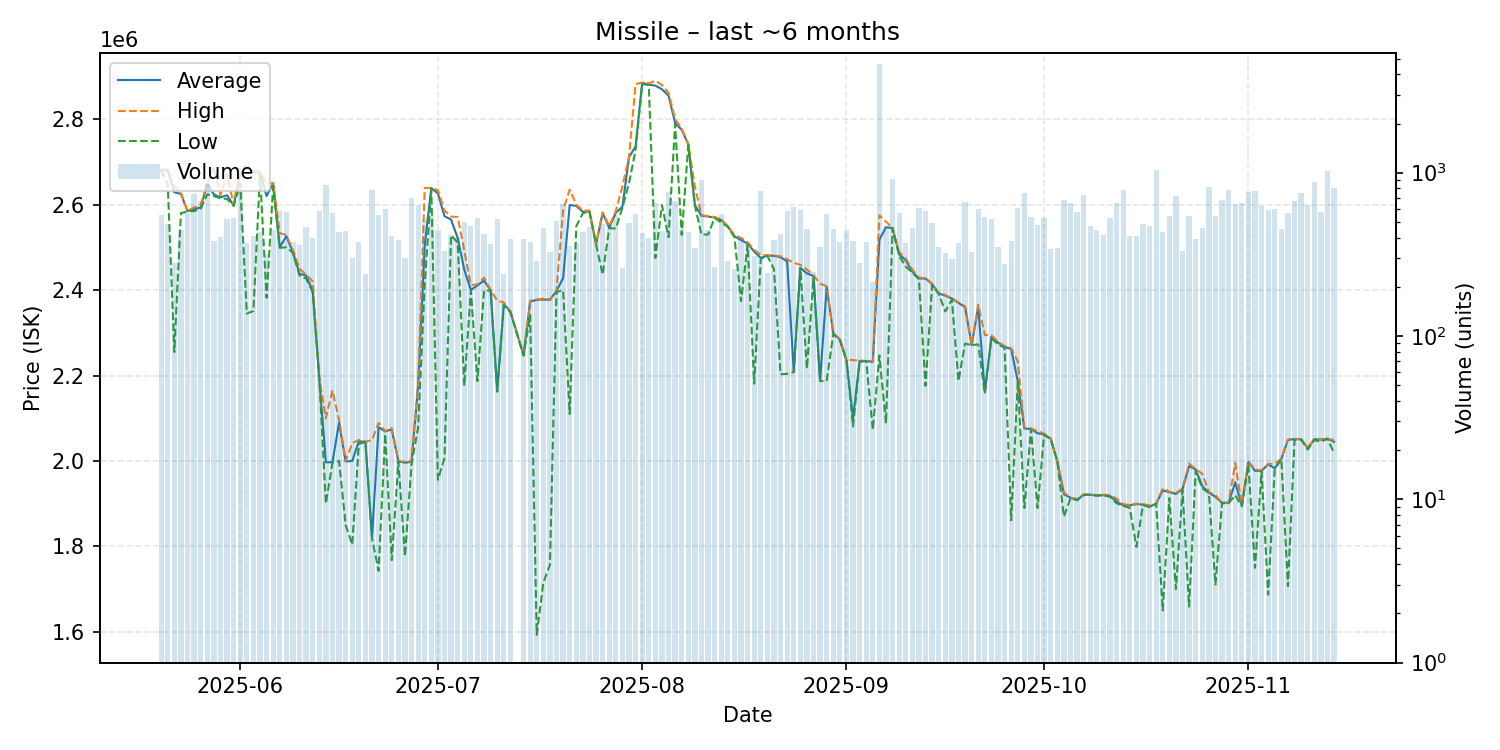

Source data for this figure (header and first rows):
date, average, highest, lowest, order_count, volume
2025-05-20, 2681000, 2682000, 2680000, 101, 553
2025-05-21, 2680000, 2682000, 2648000, 80, 488
2025-05-22, 2629000, 2642000, 2255000, 92, 281
2025-05-23, 2625000, 2627000, 2580000, 98, 445
2025-05-24, 2585000, 2586000, 2584000, 117, 568
2025-05-25, 2590000, 2593000, 2585000, 149, 739
2025-05-26, 2593000, 2600000, 2590500, 113, 667
2025-05-27, 2649000, 2650000, 2624000, 81, 848
2025-05-28, 2624000, 2689000, 2620000, 99, 384
2025-05-29, 2617000, 2622000, 2615000, 100, 406
2025-05-30, 2622000, 2672000, 2613000, 112, 518
2025-05-31, 2598000, 2599000, 2597000, 117, 529
2025-06-01, 2672000, 2687000, 2649000, 157, 762
2025-06-02, 2686000, 2690000, 2345000, 83, 372
2025-06-03, 2677000, 2679000, 2351000, 77, 407
2025-06-04, 2674000, 2676000, 2672000, 74, 436
2025-06-05, 2620000, 2650000, 2382000, 79, 318
2025-06-06, 2650000, 2651000, 2643000, 79, 447
2025-06-07, 2500000, 2533000, 2499000, 114, 579
2025-06-08, 2526000, 2529000, 2500000, 137, 575
2025-06-09, 2488000, 2494000, 2487000, 82, 374
2025-06-10, 2438000, 2450000, 2434000, 70, 360
2025-06-11, 2434000, 2436000, 2427000, 96, 462
2025-06-12, 2398000, 2420500, 2395000, 86, 398
2025-06-13, 2192000, 2195000, 2191000, 102, 581
2025-06-14, 1997000, 2100000, 1900000, 101, 845
2025-06-15, 1997000, 2165000, 1996000, 125, 569
2025-06-16, 2090000, 2096000, 2000000, 90, 435
2025-06-17, 1999000, 2000000, 1850000, 90, 439
2025-06-18, 2000000, 2042000, 1804000, 68, 301
2025-06-19, 2046000, 2049000, 2040000, 90, 377
2025-06-20, 2045000, 2045000, 2044000, 52, 241
2025-06-21, 1821000, 2049000, 1819000, 128, 785
2025-06-22, 2079000, 2089000, 1743000, 102, 548
2025-06-23, 2069000, 2070000, 2063000, 107, 596
2025-06-24, 2074000, 2077000, 1768000, 90, 407
2025-06-25, 1999000, 2000000, 1999000, 101, 388
2025-06-26, 1996000, 1998000, 1777000, 72, 299
2025-06-27, 1998000, 2000000, 1993000, 135, 697
2025-06-28, 2178000, 2180000, 2078000, 123, 631
2025-06-29, 2505000, 2639000, 2414000, 105, 513
2025-06-30, 2639000, 2639000, 2638000, 94, 547
2025-07-01, 2626000, 2634000, 1956000, 104, 444
2025-07-02, 2573000, 2586000, 2007000, 65, 332
2025-07-03, 2565000, 2572000, 2528000, 81, 417
2025-07-04, 2522000, 2571000, 2511000, 91, 404
2025-07-05, 2448000, 2493000, 2176000, 121, 500
2025-07-06, 2400000, 2412000, 2398000, 91, 470
2025-07-07, 2411000, 2413000, 2187000, 105, 529
2025-07-08, 2422000, 2429000, 2399000, 98, 424
2025-07-09, 2400000, 2400000, 2399000, 74, 366
2025-07-10, 2164000, 2375000, 2162000, 68, 523
2025-07-11, 2367000, 2371000, 2365000, 75, 239
2025-07-12, 2350000, 2350000, 2348000, 70, 391
2025-07-14, 2247000, 2248000, 2247000, 84, 393
2025-07-15, 2373000, 2375000, 2341500, 88, 378
2025-07-16, 2377000, 2378000, 1593000, 61, 289
2025-07-17, 2378000, 2380000, 1715000, 77, 457
2025-07-18, 2377000, 2378000, 1757000, 73, 329
2025-07-19, 2398000, 2399000, 2396000, 106, 505
... 118 more rows
